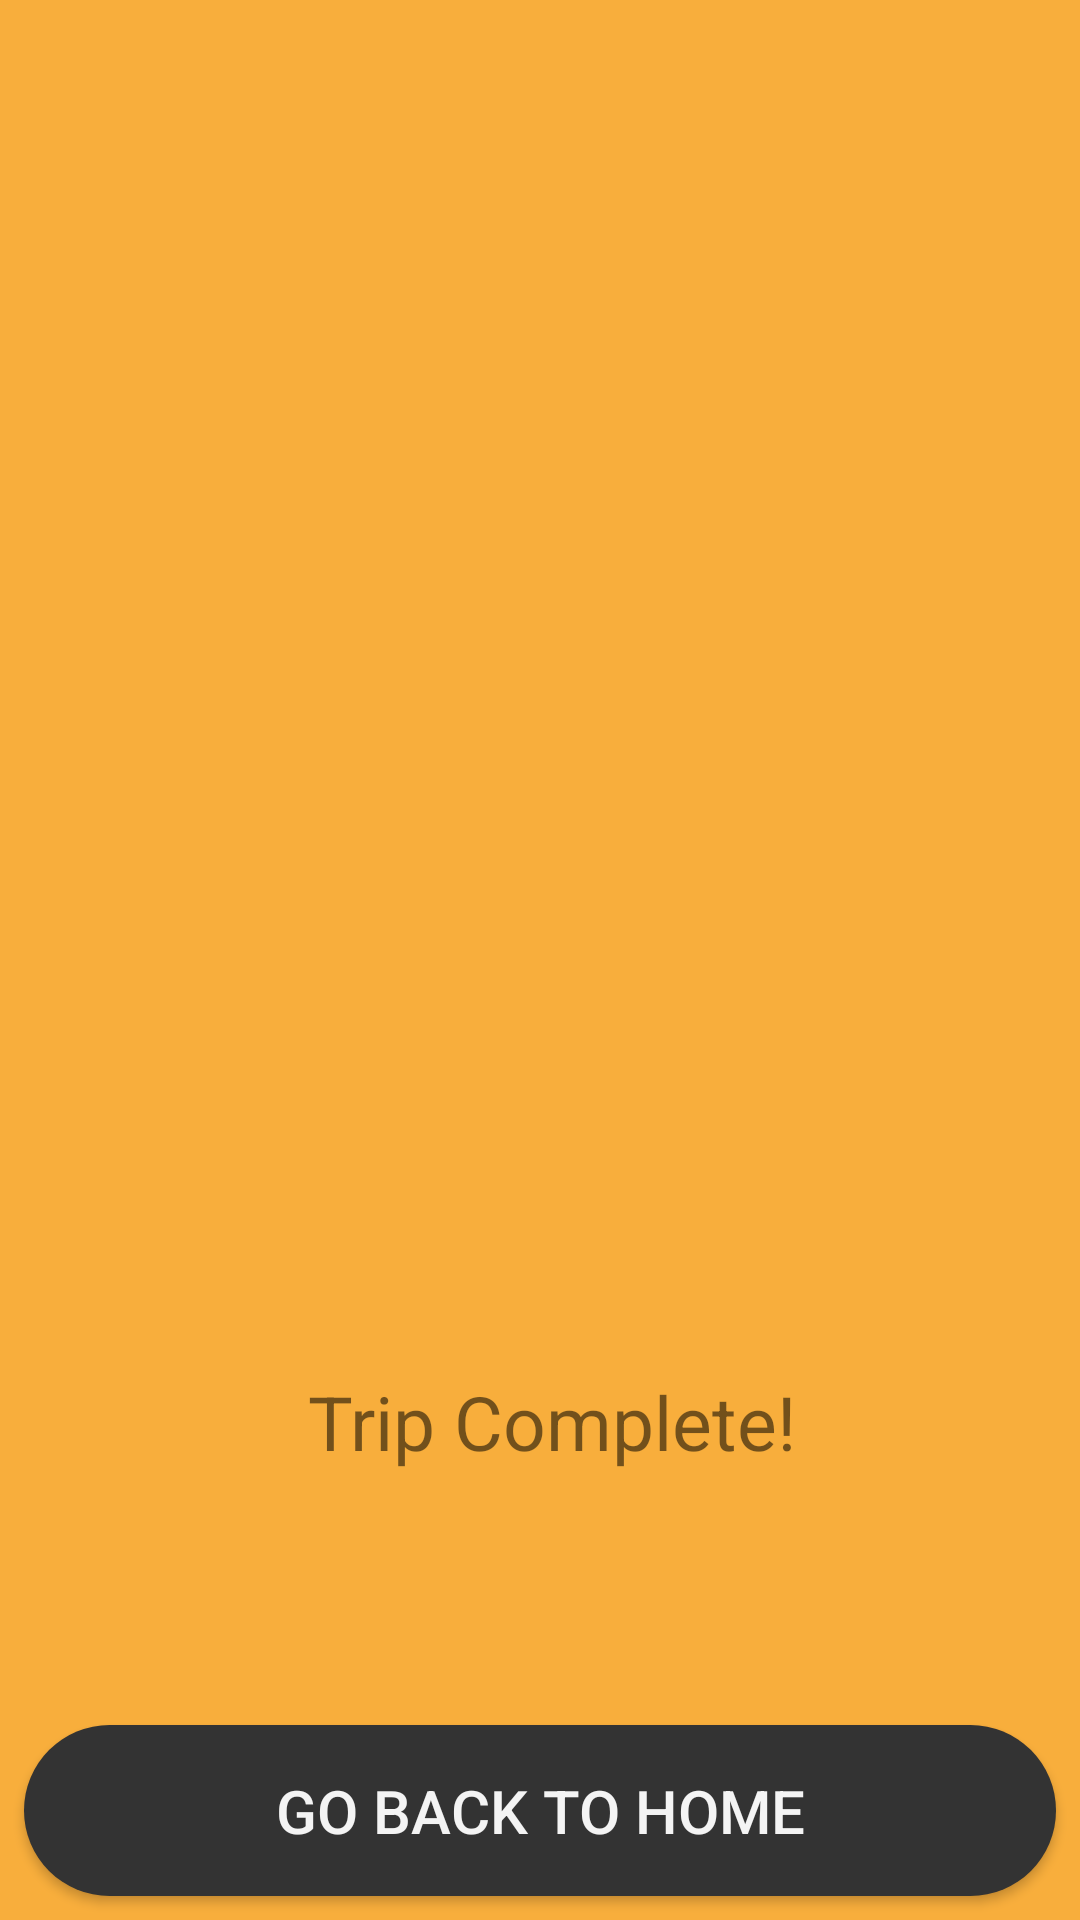

Layout XML and referenced resources for this Android screen:
<!-- AndroidManifest.xml: application theme Theme.AppCompat.Light.NoActionBar -->
<!-- res/layout/activity_trip_complete.xml -->
<?xml version="1.0" encoding="utf-8"?>
<android.support.constraint.ConstraintLayout xmlns:android="http://schemas.android.com/apk/res/android"
    xmlns:app="http://schemas.android.com/apk/res-auto"
    xmlns:tools="http://schemas.android.com/tools"
    android:layout_width="match_parent"
    android:layout_height="match_parent"
    android:background="@color/yellowNormal"
    tools:context="com.example.logisticsfree.trip.TripComplete">

    <ImageView
        android:id="@+id/imageView5"
        android:layout_width="match_parent"
        android:layout_height="250dp"
        android:layout_marginStart="8dp"
        android:layout_marginTop="8dp"
        android:src="@drawable/ic_baseline_check_circle"
        android:tint="#0a0"
        app:layout_constraintBottom_toBottomOf="parent"
        app:layout_constraintEnd_toEndOf="parent"
        app:layout_constraintStart_toStartOf="parent"
        app:layout_constraintTop_toTopOf="parent" />

    <TextView
        android:layout_width="wrap_content"
        android:layout_height="wrap_content"
        android:layout_marginStart="8dp"
        android:layout_marginTop="8dp"
        android:textSize="25sp"
        android:text="@string/trip_complete"
        app:layout_constraintEnd_toEndOf="parent"
        app:layout_constraintStart_toStartOf="parent"
        app:layout_constraintTop_toBottomOf="@+id/imageView5" />

    <Button
        android:id="@+id/btn_dismiss_complete_trip"
        android:layout_width="match_parent"
        android:layout_height="wrap_content"
        android:layout_marginStart="8dp"
        android:layout_marginEnd="8dp"
        android:layout_marginBottom="8dp"
        android:background="@drawable/btn_start_loading"
        android:textColor="#f4f4f4"
        android:textSize="20sp"
        android:padding="15dp"
        android:text="@string/btn_dismiss_complete_trip"
        app:layout_constraintBottom_toBottomOf="parent"
        app:layout_constraintEnd_toEndOf="parent"
        app:layout_constraintStart_toStartOf="parent" />
</android.support.constraint.ConstraintLayout>
<!-- resources referenced by this layout -->
<resources>
  <color name="yellowNormal">#f8ae3c</color>
  <!-- drawable btn_start_loading (drawable) -->
  <?xml version="1.0" encoding="utf-8"?>
  <selector xmlns:android="http://schemas.android.com/apk/res/android">
      <item android:state_pressed="true" >
          <shape>
              <solid android:color="#111" />
              <corners
                  android:bottomLeftRadius="30dp"
                  android:bottomRightRadius="30dp"
                  android:topLeftRadius="30dp"
                  android:topRightRadius="30dp" />
          </shape>
      </item>
      <item>
          <shape>
              <solid android:color="#333"/>
  
              <corners
                  android:bottomLeftRadius="30dp"
                  android:bottomRightRadius="30dp"
                  android:topLeftRadius="30dp"
                  android:topRightRadius="30dp" />
          </shape>
      </item>
  </selector>
  <string name="btn_dismiss_complete_trip">Go Back To Home</string>
  <string name="trip_complete">Trip Complete!</string>
</resources>
